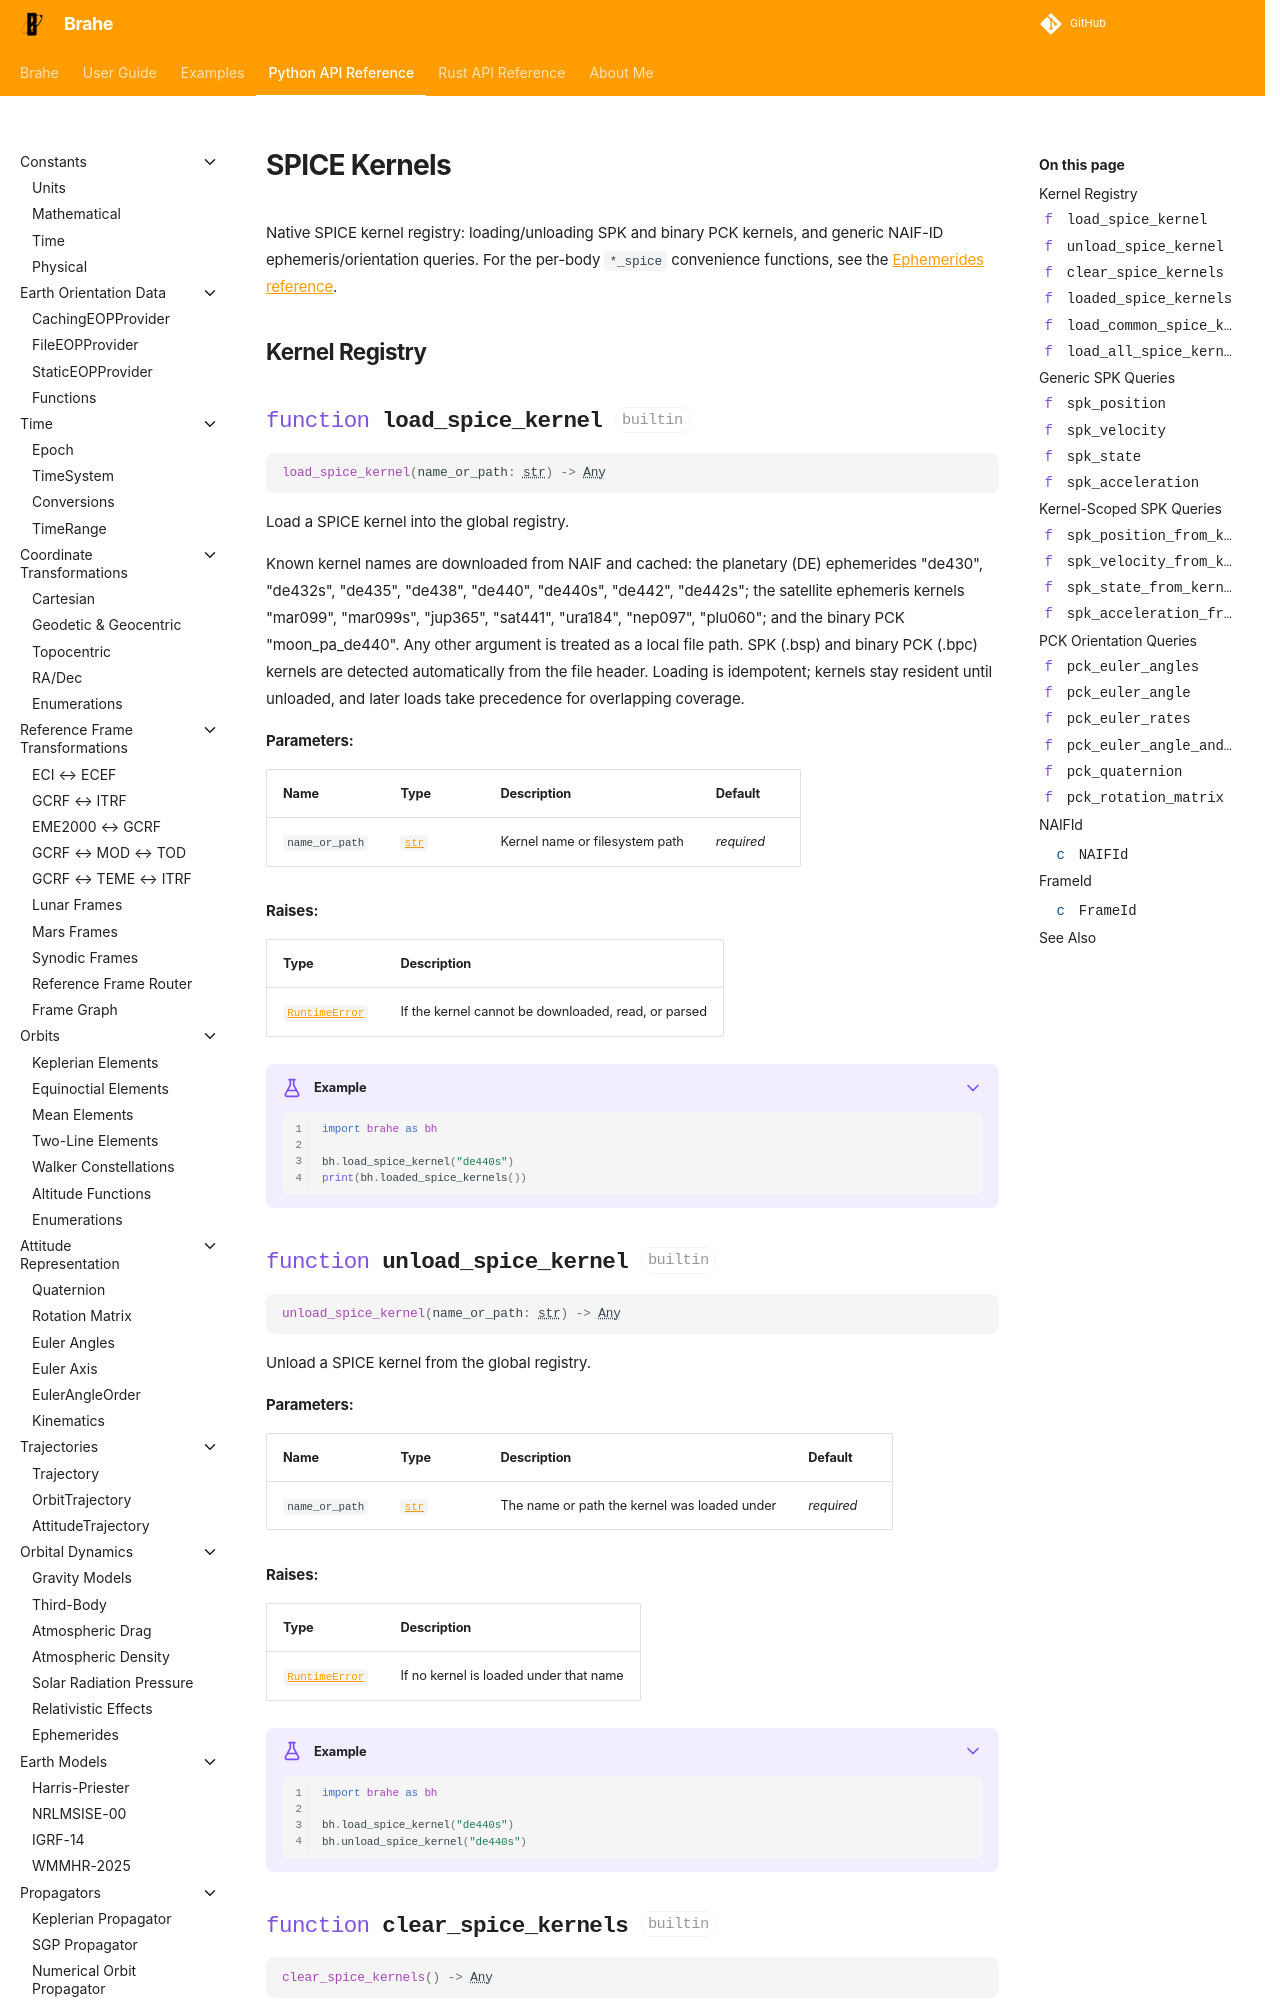

repository: duncaneddy/brahe · page: latest/library_api/spice/index.html · generator: mkdocs

# SPICE Kernels

Native SPICE kernel registry: loading/unloading SPK and binary PCK kernels,
and generic NAIF-ID ephemeris/orientation queries. For the per-body `*_spice`
convenience functions, see the
[Ephemerides reference](../orbit_dynamics/ephemerides.md).
